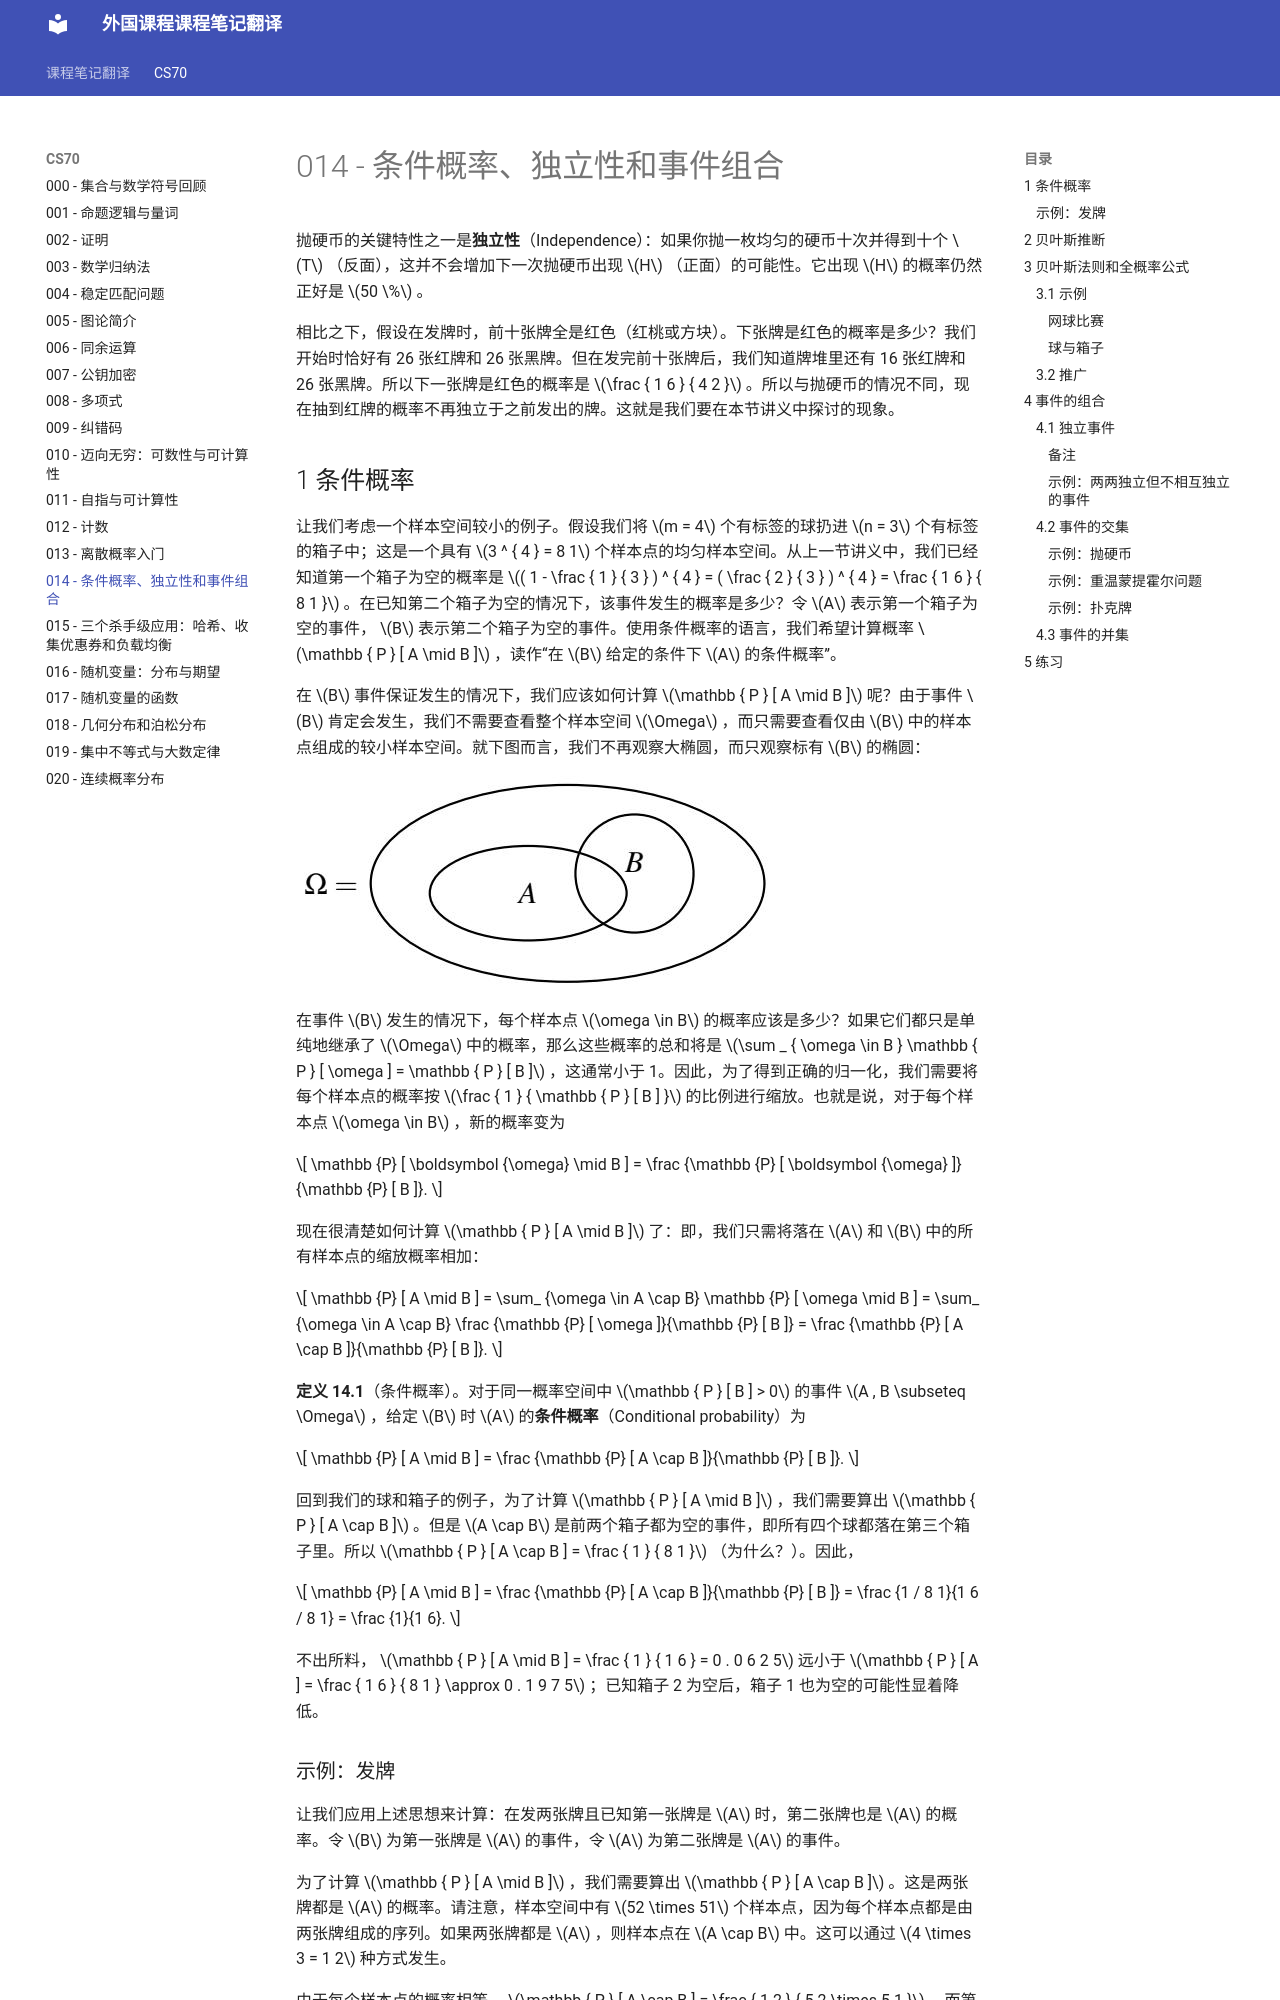

repository: 0nikod/study-docs-zh · page: CS70/014/index.html · generator: mkdocs

# 014 - 条件概率、独立性和事件组合

抛硬币的关键特性之一是**独立性**（Independence）：如果你抛一枚均匀的硬币十次并得到十个 $T$ （反面），这并不会增加下一次抛硬币出现 $H$ （正面）的可能性。它出现 $H$ 的概率仍然正好是 $50 \%$ 。

相比之下，假设在发牌时，前十张牌全是红色（红桃或方块）。下张牌是红色的概率是多少？我们开始时恰好有 26 张红牌和 26 张黑牌。但在发完前十张牌后，我们知道牌堆里还有 16 张红牌和 26 张黑牌。所以下一张牌是红色的概率是 $\frac { 1 6 } { 4 2 }$ 。所以与抛硬币的情况不同，现在抽到红牌的概率不再独立于之前发出的牌。这就是我们要在本节讲义中探讨的现象。

## 1 条件概率
让我们考虑一个样本空间较小的例子。假设我们将 $m = 4$ 个有标签的球扔进 $n = 3$ 个有标签的箱子中；这是一个具有 $3 ^ { 4 } = 8 1$ 个样本点的均匀样本空间。从上一节讲义中，我们已经知道第一个箱子为空的概率是 $( 1 - \frac { 1 } { 3 } ) ^ { 4 } = ( \frac { 2 } { 3 } ) ^ { 4 } = \frac { 1 6 } { 8 1 }$ 。在已知第二个箱子为空的情况下，该事件发生的概率是多少？令 $A$ 表示第一个箱子为空的事件， $B$ 表示第二个箱子为空的事件。使用条件概率的语言，我们希望计算概率 $\mathbb { P } [ A \mid B ]$ ，读作“在 $B$ 给定的条件下 $A$ 的条件概率”。

在 $B$ 事件保证发生的情况下，我们应该如何计算 $\mathbb { P } [ A \mid B ]$ 呢？由于事件 $B$ 肯定会发生，我们不需要查看整个样本空间 $\Omega$ ，而只需要查看仅由 $B$ 中的样本点组成的较小样本空间。就下图而言，我们不再观察大椭圆，而只观察标有 $B$ 的椭圆：

![](images/1fefd07f6bc78fe287c8e2746ea5bf1c1203002d8a2437168999992ff8d24fa1.jpg)

在事件 $B$ 发生的情况下，每个样本点 $\omega \in B$ 的概率应该是多少？如果它们都只是单纯地继承了 $\Omega$ 中的概率，那么这些概率的总和将是 $\sum _ { \omega \in B } \mathbb { P } [ \omega ] = \mathbb { P } [ B ]$ ，这通常小于 1。因此，为了得到正确的归一化，我们需要将每个样本点的概率按 $\frac { 1 } { \mathbb { P } [ B ] }$ 的比例进行缩放。也就是说，对于每个样本点 $\omega \in B$ ，新的概率变为

$$
\mathbb {P} [ \boldsymbol {\omega} \mid B ] = \frac {\mathbb {P} [ \boldsymbol {\omega} ]}{\mathbb {P} [ B ]}.
$$

现在很清楚如何计算 $\mathbb { P } [ A \mid B ]$ 了：即，我们只需将落在 $A$ 和 $B$ 中的所有样本点的缩放概率相加：

$$
\mathbb {P} [ A \mid B ] = \sum_ {\omega \in A \cap B} \mathbb {P} [ \omega \mid B ] = \sum_ {\omega \in A \cap B} \frac {\mathbb {P} [ \omega ]}{\mathbb {P} [ B ]} = \frac {\mathbb {P} [ A \cap B ]}{\mathbb {P} [ B ]}.
$$

**定义 14.1**（条件概率）。对于同一概率空间中 $\mathbb { P } [ B ] > 0$ 的事件 $A , B \subseteq \Omega$ ，给定 $B$ 时 $A$ 的**条件概率**（Conditional probability）为

$$
\mathbb {P} [ A \mid B ] = \frac {\mathbb {P} [ A \cap B ]}{\mathbb {P} [ B ]}.
$$

回到我们的球和箱子的例子，为了计算 $\mathbb { P } [ A \mid B ]$ ，我们需要算出 $\mathbb { P } [ A \cap B ]$ 。但是 $A \cap B$ 是前两个箱子都为空的事件，即所有四个球都落在第三个箱子里。所以 $\mathbb { P } [ A \cap B ] = \frac { 1 } { 8 1 }$ （为什么？）。因此，

$$
\mathbb {P} [ A \mid B ] = \frac {\mathbb {P} [ A \cap B ]}{\mathbb {P} [ B ]} = \frac {1 / 8 1}{1 6 / 8 1} = \frac {1}{1 6}.
$$

不出所料， $\mathbb { P } [ A \mid B ] = \frac { 1 } { 1 6 } = 0 . 0 6 2 5$ 远小于 $\mathbb { P } [ A ] = \frac { 1 6 } { 8 1 } \approx 0 . 1 9 7 5$ ；已知箱子 2 为空后，箱子 1 也为空的可能性显着降低。
